4-way image classification set "clarifier" from GitHub (janes1234/Skripsie); label vocabulary: dysfunctional, empty, functional, scum.

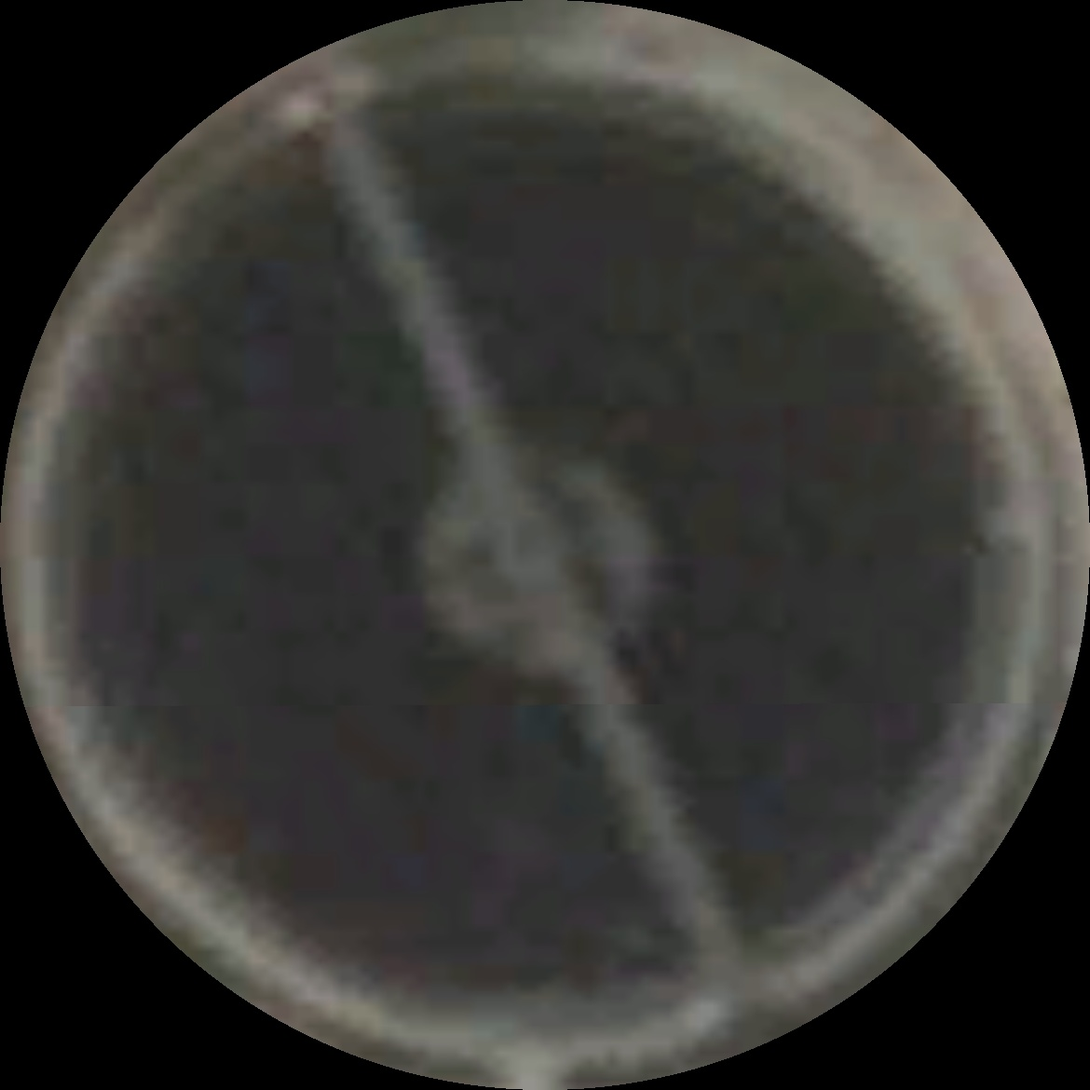
Label: functional

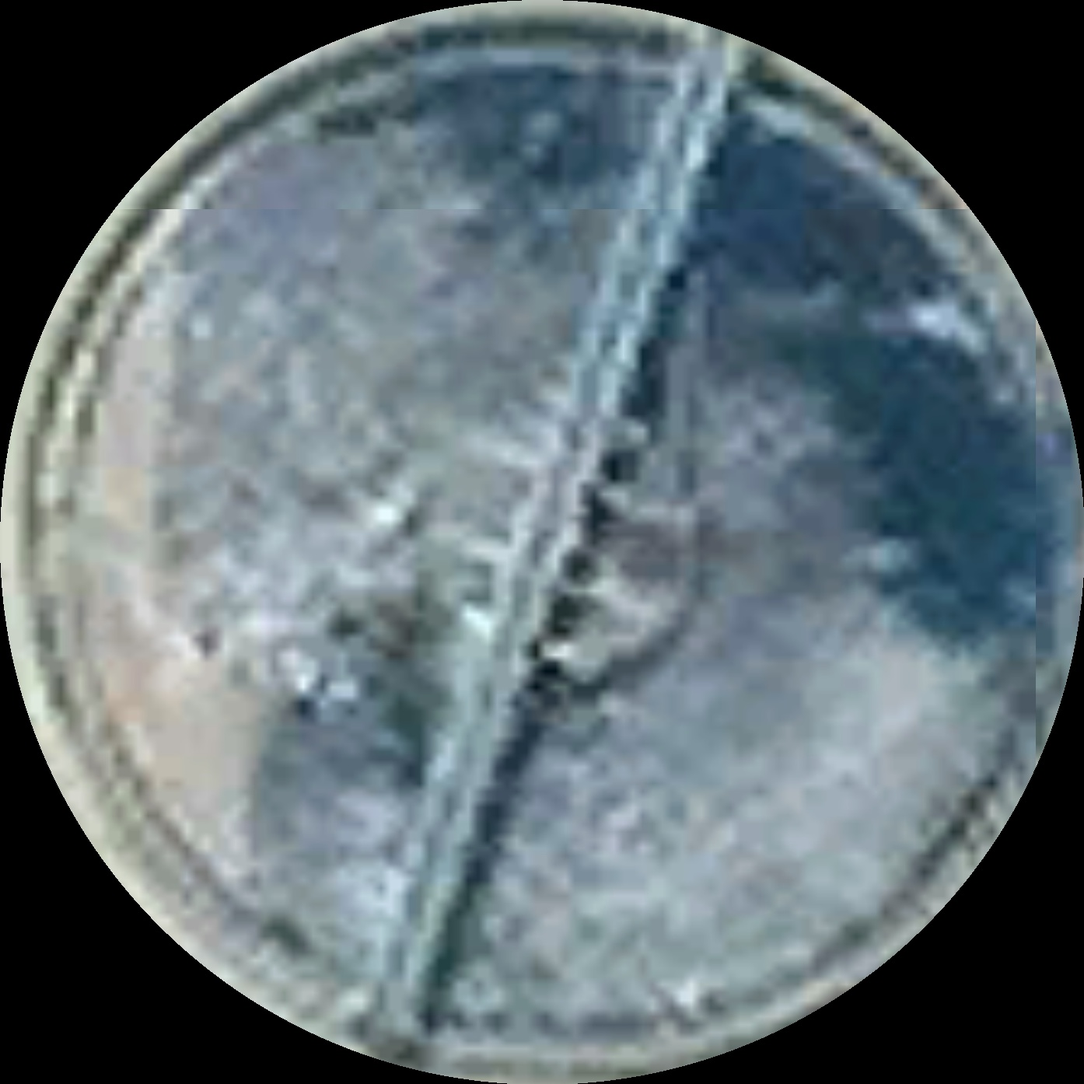
Label: scum

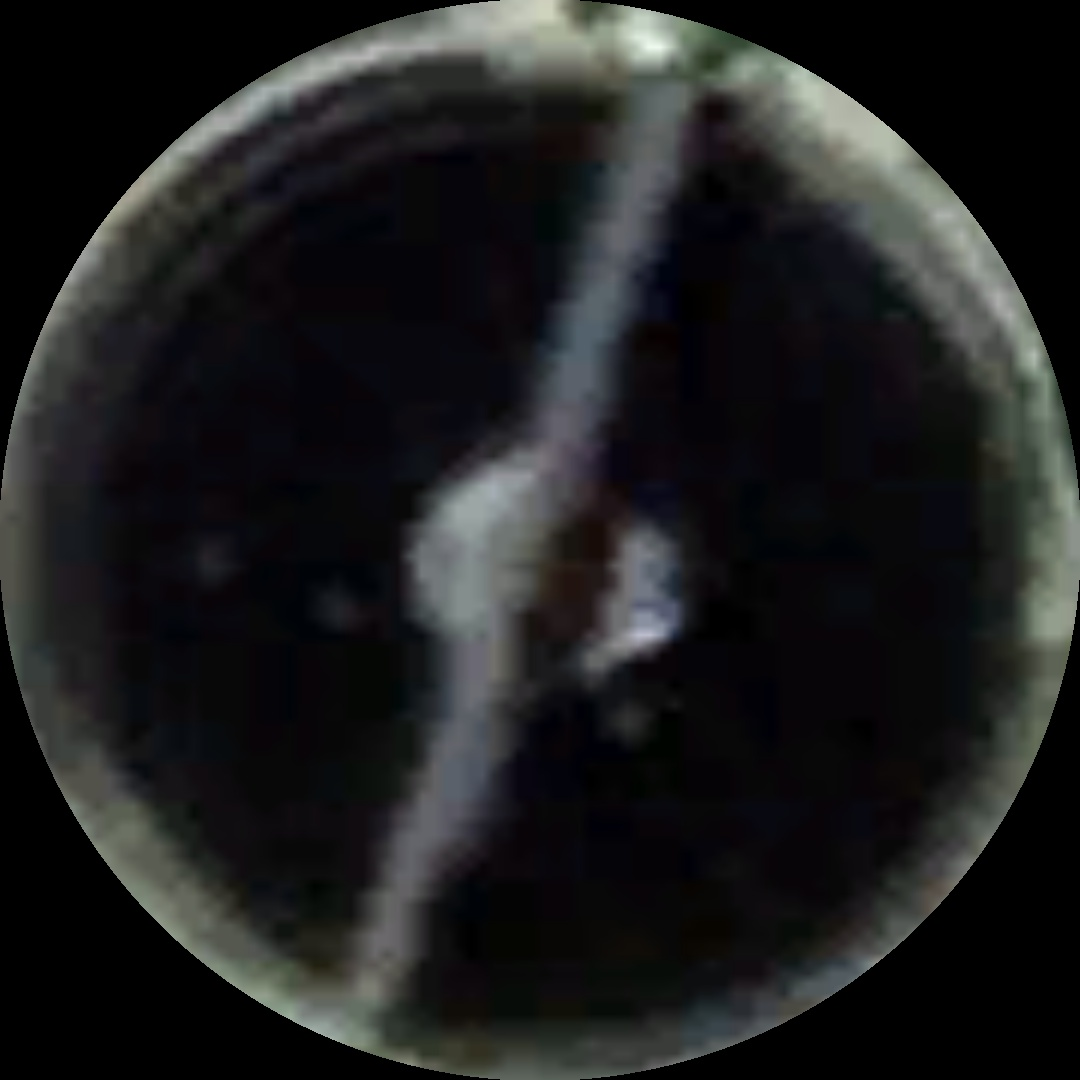
Label: functional

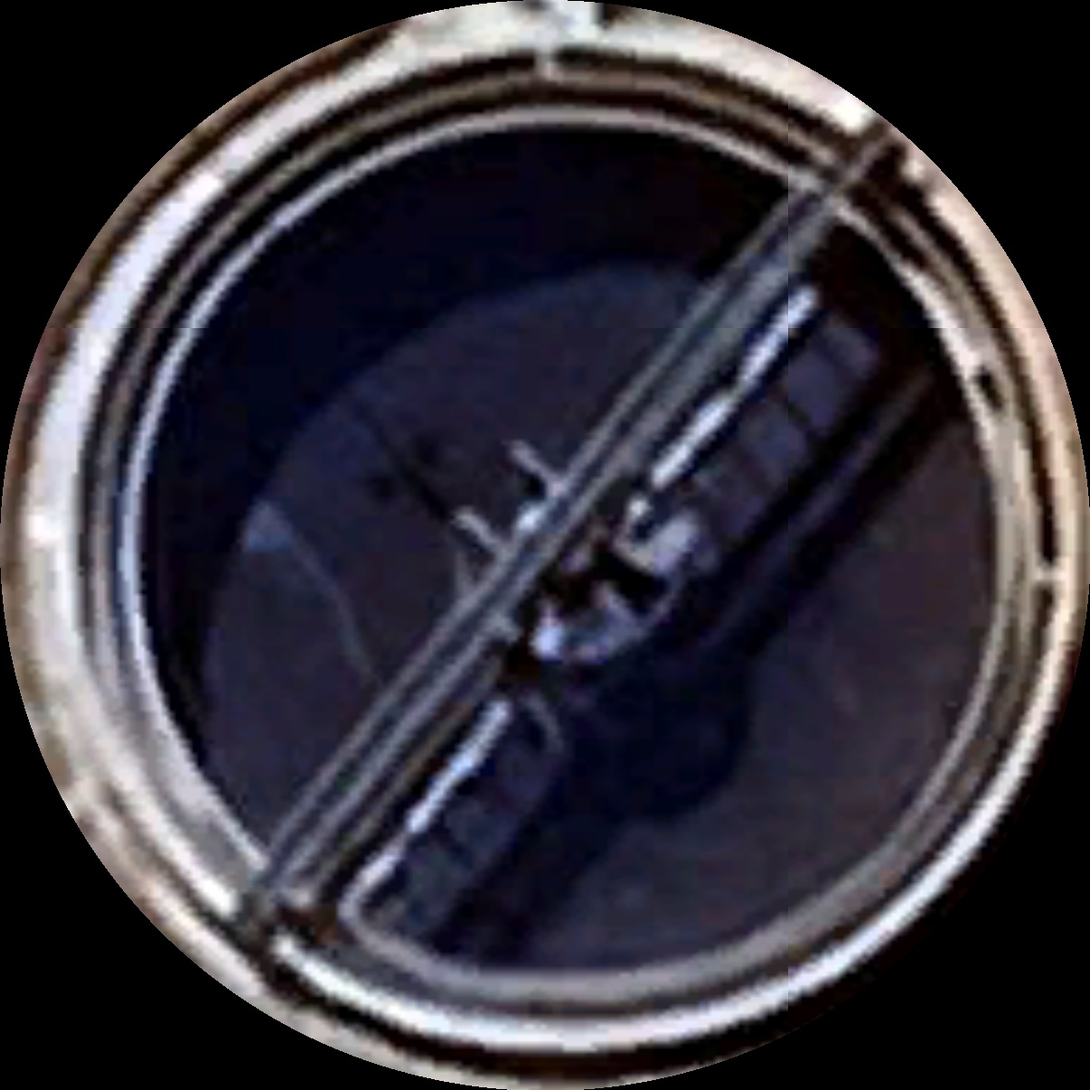
Label: scum

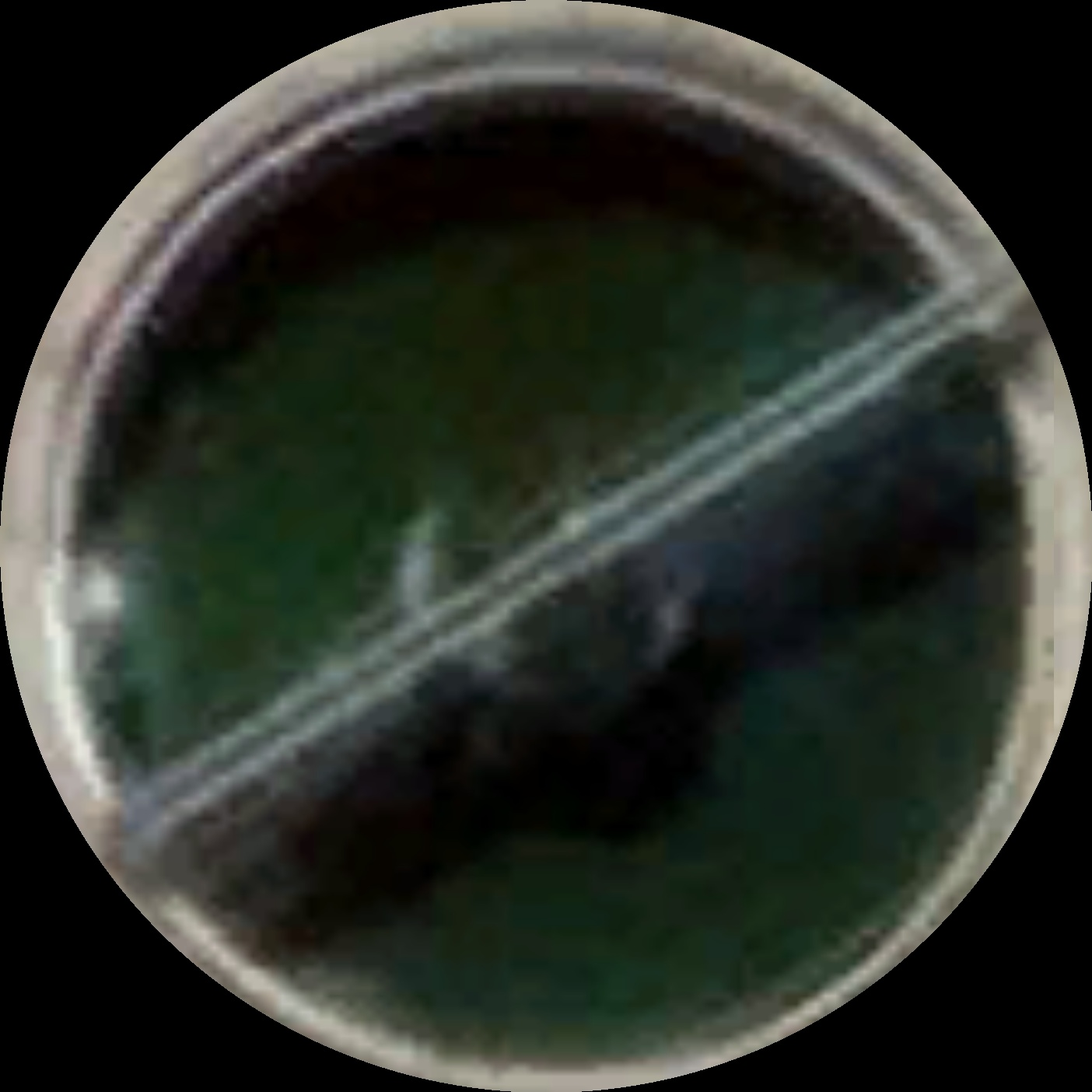
Label: dysfunctional

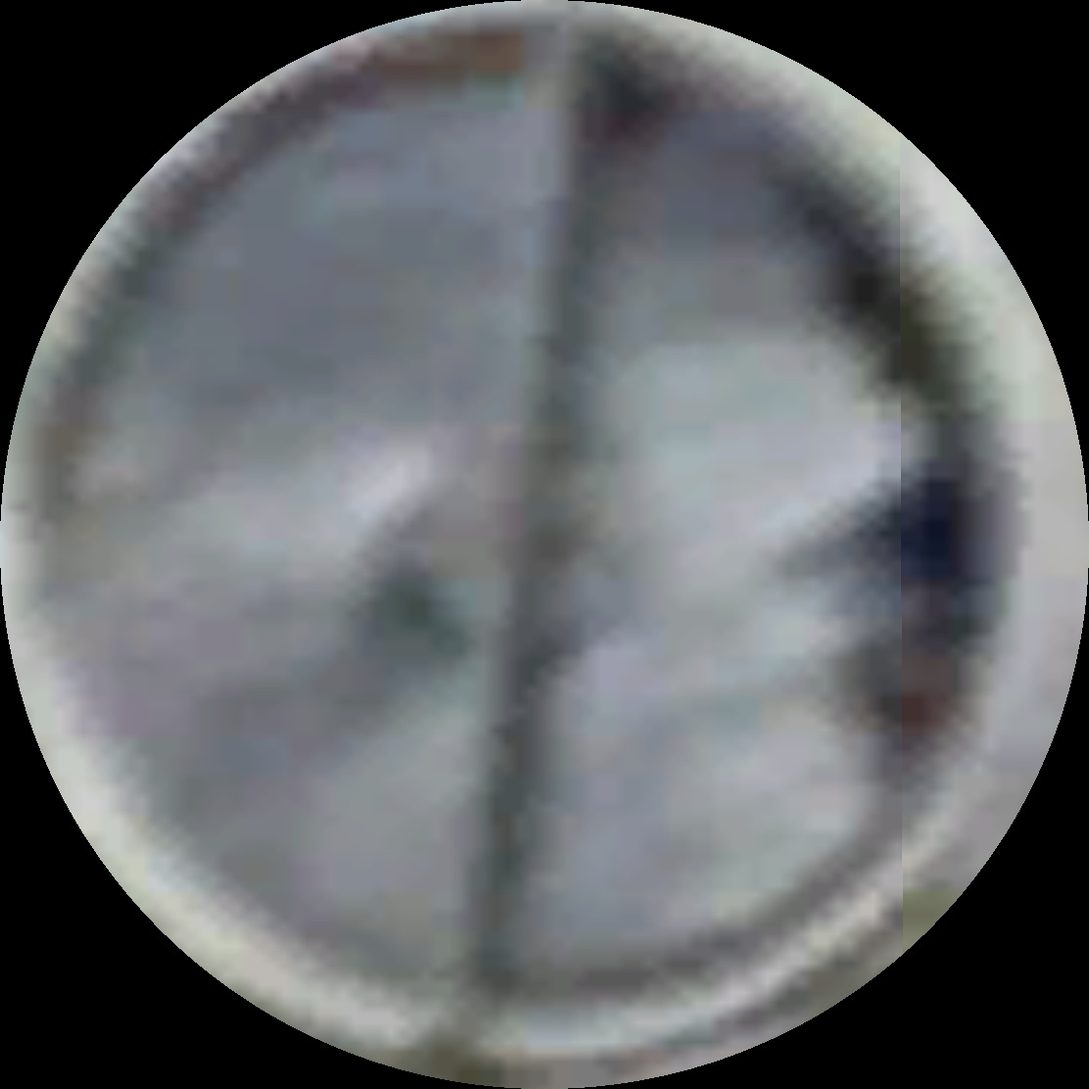
Label: scum
